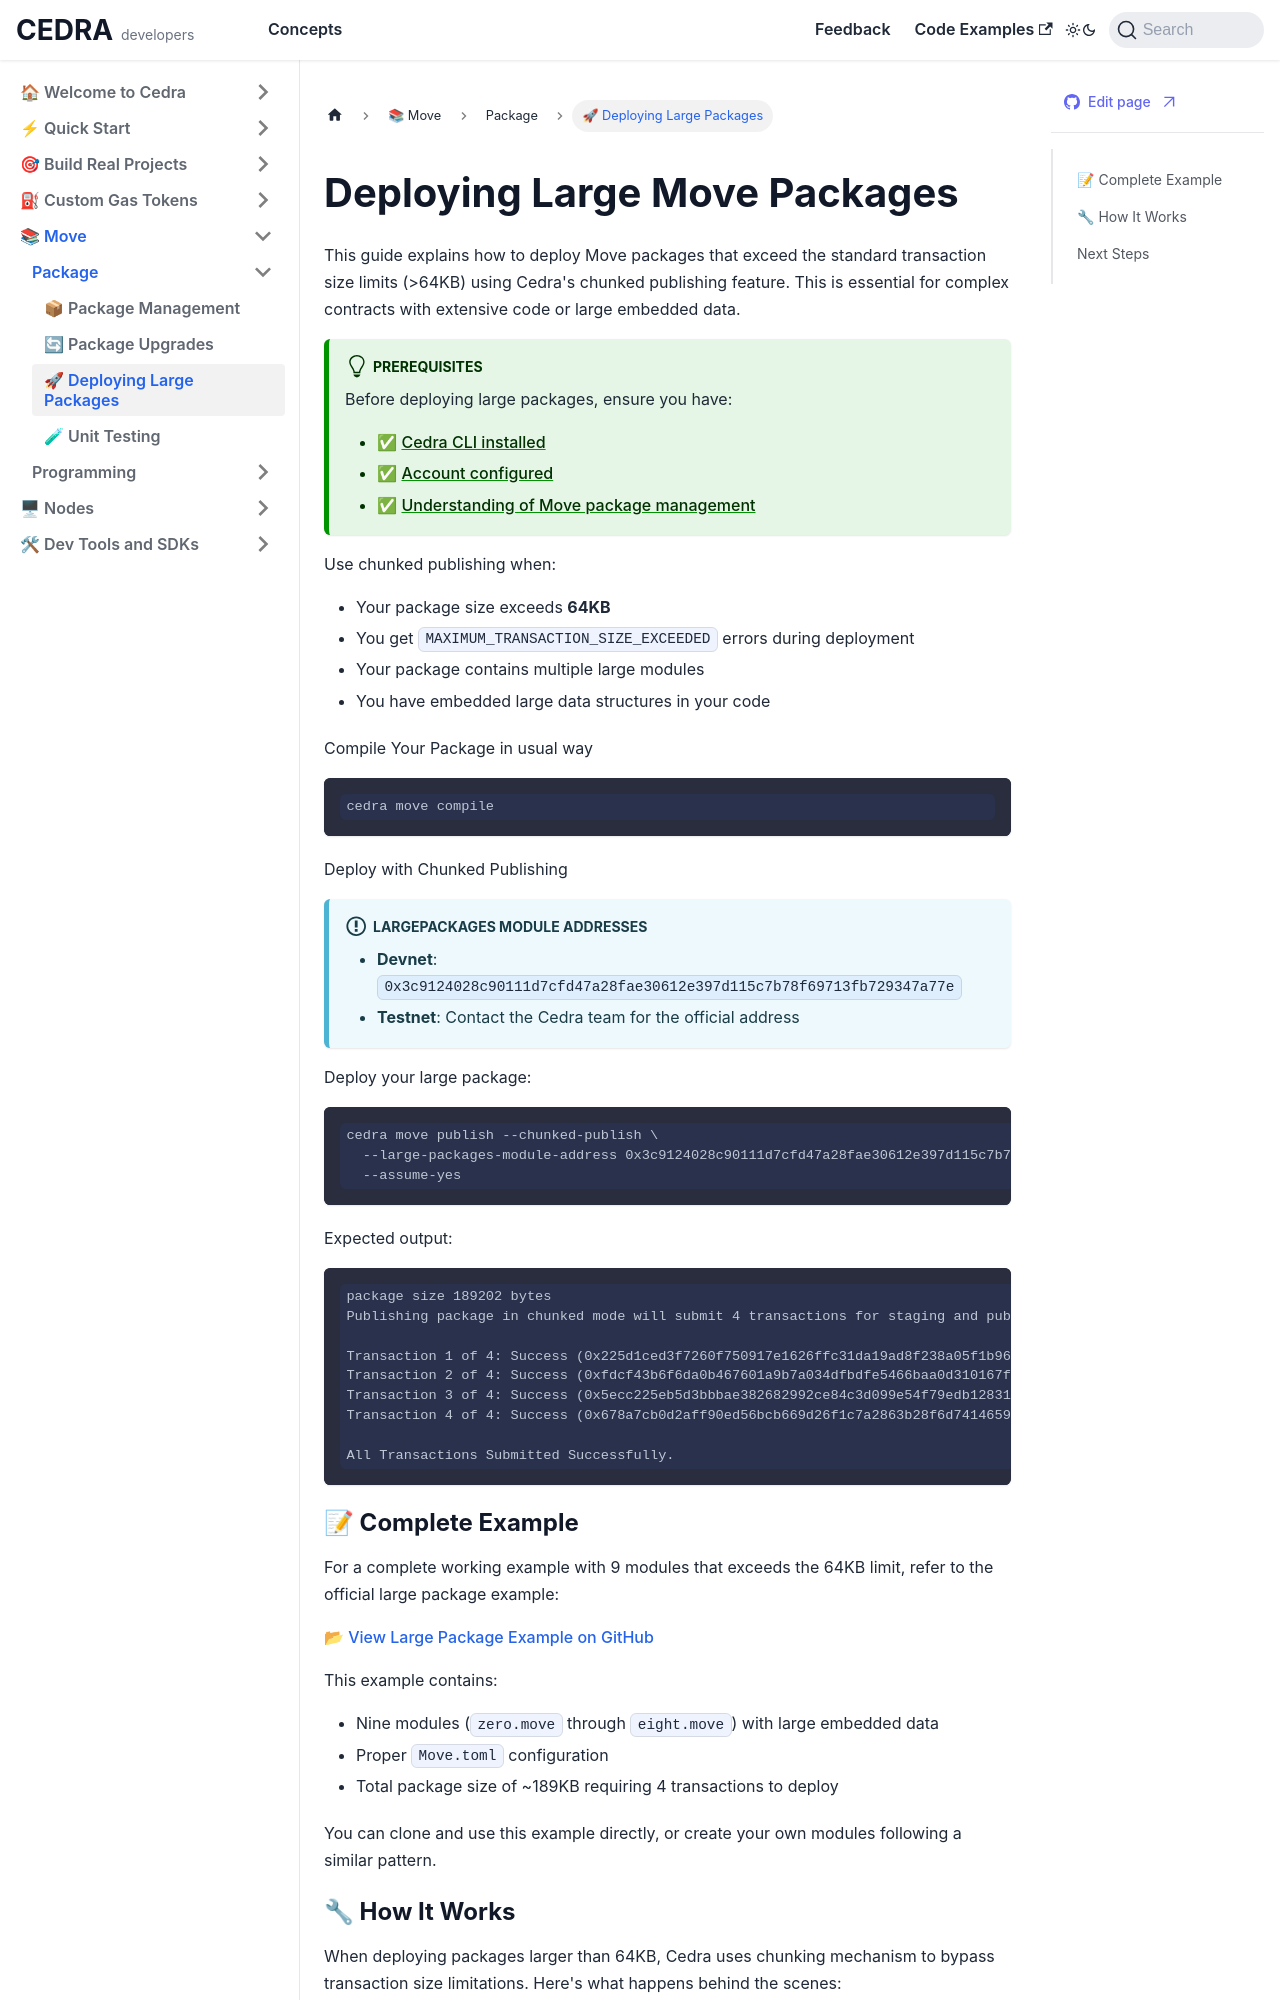

repository: cedra-labs/docs · page: large-packages.html · generator: docusaurus

# Deploying Large Move Packages

This guide explains how to deploy Move packages that exceed the standard transaction size limits (>64KB) using Cedra's chunked publishing feature. This is essential for complex contracts with extensive code or large embedded data.

:::tip Prerequisites
Before deploying large packages, ensure you have:
- ✅ [Cedra CLI installed](/getting-started/cli)
- ✅ [Account configured](/cli/usage#1-initial-configuration)
- ✅ [Understanding of Move package management](/move-package-management)
:::

Use chunked publishing when:
- Your package size exceeds **64KB**
- You get `MAXIMUM_TRANSACTION_SIZE_EXCEEDED` errors during deployment
- Your package contains multiple large modules
- You have embedded large data structures in your code


Compile Your Package in usual way

```bash
cedra move compile
```

Deploy with Chunked Publishing

:::info LargePackages Module Addresses
- **Devnet**: `0x3c9124028c90111d7cfd47a28fae30612e397d115c7b78f69713fb729347a77e`
- **Testnet**: Contact the Cedra team for the official address
:::

Deploy your large package:

```bash
cedra move publish --chunked-publish \
  --large-packages-module-address 0x3c9124028c90111d7cfd47a28fae30612e397d115c7b78f69713fb729347a77e \
  --assume-yes
```

Expected output:
```
package size 189202 bytes
Publishing package in chunked mode will submit 4 transactions for staging and publishing code.

Transaction 1 of 4: Success (0x225d1ced3f7260f750917e1626ffc31da19ad8f238a05f1b966edd3b0e36762b)
Transaction 2 of 4: Success (0xfdcf43b6f6da0b467601a9b7a034dfbdfe5466baa0d310167f8328d3c62d9cb8)
Transaction 3 of 4: Success (0x5ecc225eb5d3bbbae382682992ce84c3d099e54f79edb12831477224d109d75c)
Transaction 4 of 4: Success (0x678a7cb0d2aff90ed56bcb669d26f1c7a2863b28f6d7414659415a8f4848b3b8)

All Transactions Submitted Successfully.
```

### 📝 Complete Example

For a complete working example with 9 modules that exceeds the 64KB limit, refer to the official large package example:

**[📂 View Large Package Example on GitHub](https://github.com/cedra-labs/cedra-network/tree/6a991f7a8b91582266e31253e3127388a18c42e9/cedra-move/move-examples/large_packages/large_package_example)**

This example contains:
- Nine modules (`zero.move` through `eight.move`) with large embedded data
- Proper `Move.toml` configuration
- Total package size of ~189KB requiring 4 transactions to deploy

You can clone and use this example directly, or create your own modules following a similar pattern.
